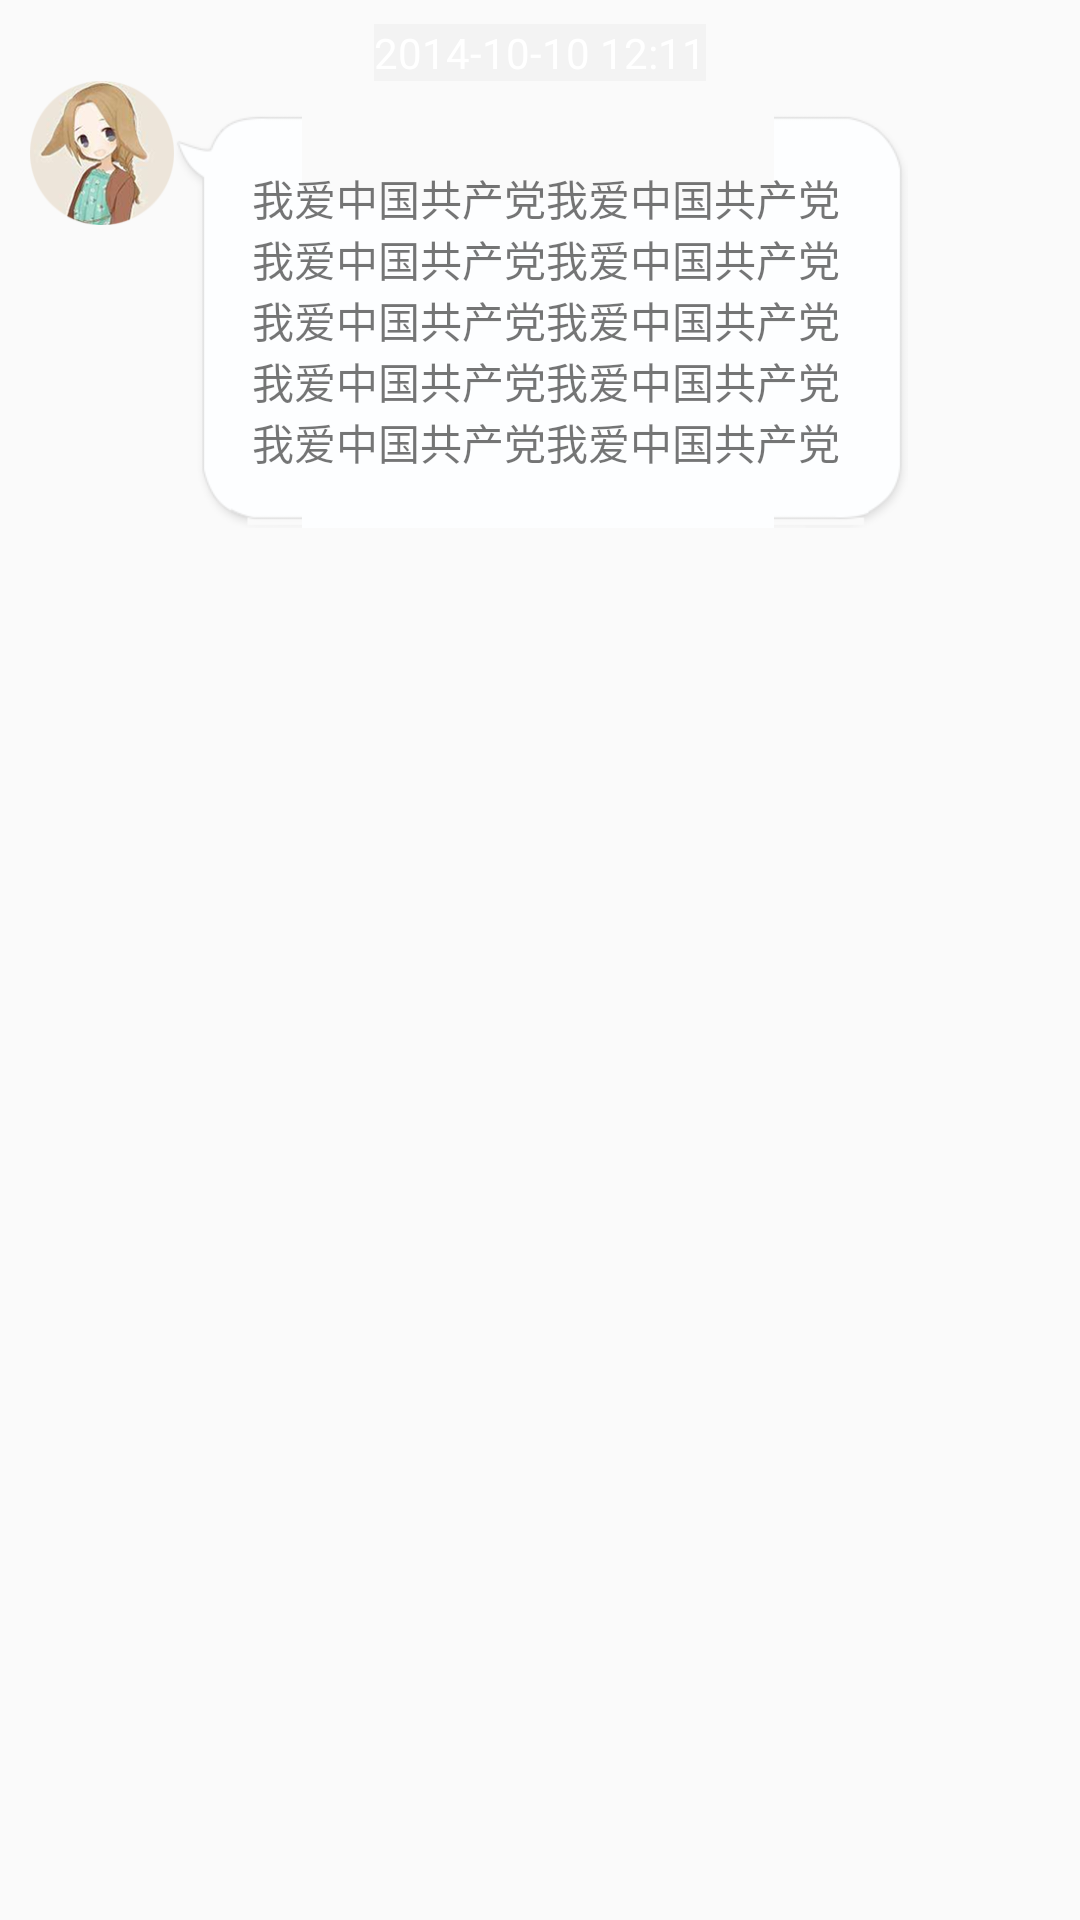

Android layout source for this screen:
<!-- AndroidManifest.xml: application theme AppTheme -->
<!-- res/layout/chat_list_item_left.xml -->
<?xml version="1.0" encoding="utf-8"?>
<LinearLayout xmlns:android="http://schemas.android.com/apk/res/android"
    android:layout_width="match_parent"
    android:layout_height="wrap_content"

    android:orientation="vertical"
    android:paddingBottom="8dp"
    android:paddingLeft="10dp"
    android:paddingRight="10dp"
    android:paddingTop="8dp">

    <RelativeLayout
        android:layout_width="match_parent"
        android:layout_height="wrap_content">

        <TextView
            android:layout_width="wrap_content"
            android:layout_height="wrap_content"
            android:layout_centerInParent="true"
            android:background="@color/zj_gay_background"
            android:text="2014-10-10 12:11"
            android:textColor="@color/zj_white" />
    </RelativeLayout>

    <LinearLayout
        android:layout_width="match_parent"
        android:layout_height="wrap_content"
        android:orientation="horizontal">

        <ImageView
            android:id="@+id/userImgView"
            android:layout_width="48dp"
            android:layout_height="48dp"
            android:src="@drawable/touxiang001" />


        <LinearLayout
            android:layout_width="wrap_content"
            android:layout_height="wrap_content"
            android:layout_marginTop="10dp"
            android:background="@drawable/chat_bubble_left_selector">

            <RelativeLayout
                android:id="@+id/textLayout"
                android:layout_width="wrap_content"
                android:layout_height="wrap_content">

                <TextView
                    android:layout_width="wrap_content"
                    android:layout_height="wrap_content"
                    android:maxWidth="200dp"
                    android:text="我爱中国共产党我爱中国共产党我爱中国共产党我爱中国共产党我爱中国共产党我爱中国共产党我爱中国共产党我爱中国共产党我爱中国共产党我爱中国共产党" />
            </RelativeLayout>

            <RelativeLayout
                android:id="@+id/imageLayout"
                android:layout_width="wrap_content"
                android:layout_height="wrap_content"
                android:visibility="gone">

                <ImageView
                    android:layout_width="160dp"
                    android:layout_height="wrap_content"
                    android:scaleType="fitXY"
                    android:src="@drawable/img11" />
            </RelativeLayout>

        </LinearLayout>


    </LinearLayout>
</LinearLayout>
<!-- resources referenced by this layout -->
<resources>
  <color name="zj_gay_background">#f3f3f3</color>
  <color name="zj_white">#ffffffff</color>
  <!-- drawable chat_bubble_left_selector (drawable-xhdpi) -->
  <?xml version="1.0" encoding="utf-8"?>
  <selector xmlns:android="http://schemas.android.com/apk/res/android">
      <item android:state_focused="false" android:state_pressed="false" android:drawable="@drawable/chat_bubble_left"/>
      <item android:state_focused="true" android:drawable="@drawable/chat_bubble_left_p"/>
      <item android:state_pressed="true" android:drawable="@drawable/chat_bubble_left_p"/>
      <item android:drawable="@drawable/chat_bubble_left"/>
  </selector>
  <!-- drawable img11: jpg bitmap (drawable-xhdpi, 8549 bytes) -->
  <!-- drawable touxiang001: png bitmap (drawable-xhdpi, 45650 bytes) -->
  <style name="AppTheme" parent="Theme.AppCompat.Light.NoActionBar">
          <item name="colorPrimary">
              @color/zj_blue
          </item>
          <item name="colorPrimaryDark">
              @color/zj_blue
          </item>
      </style>
  <color name="zj_blue">#ff33b5e5</color>
</resources>
